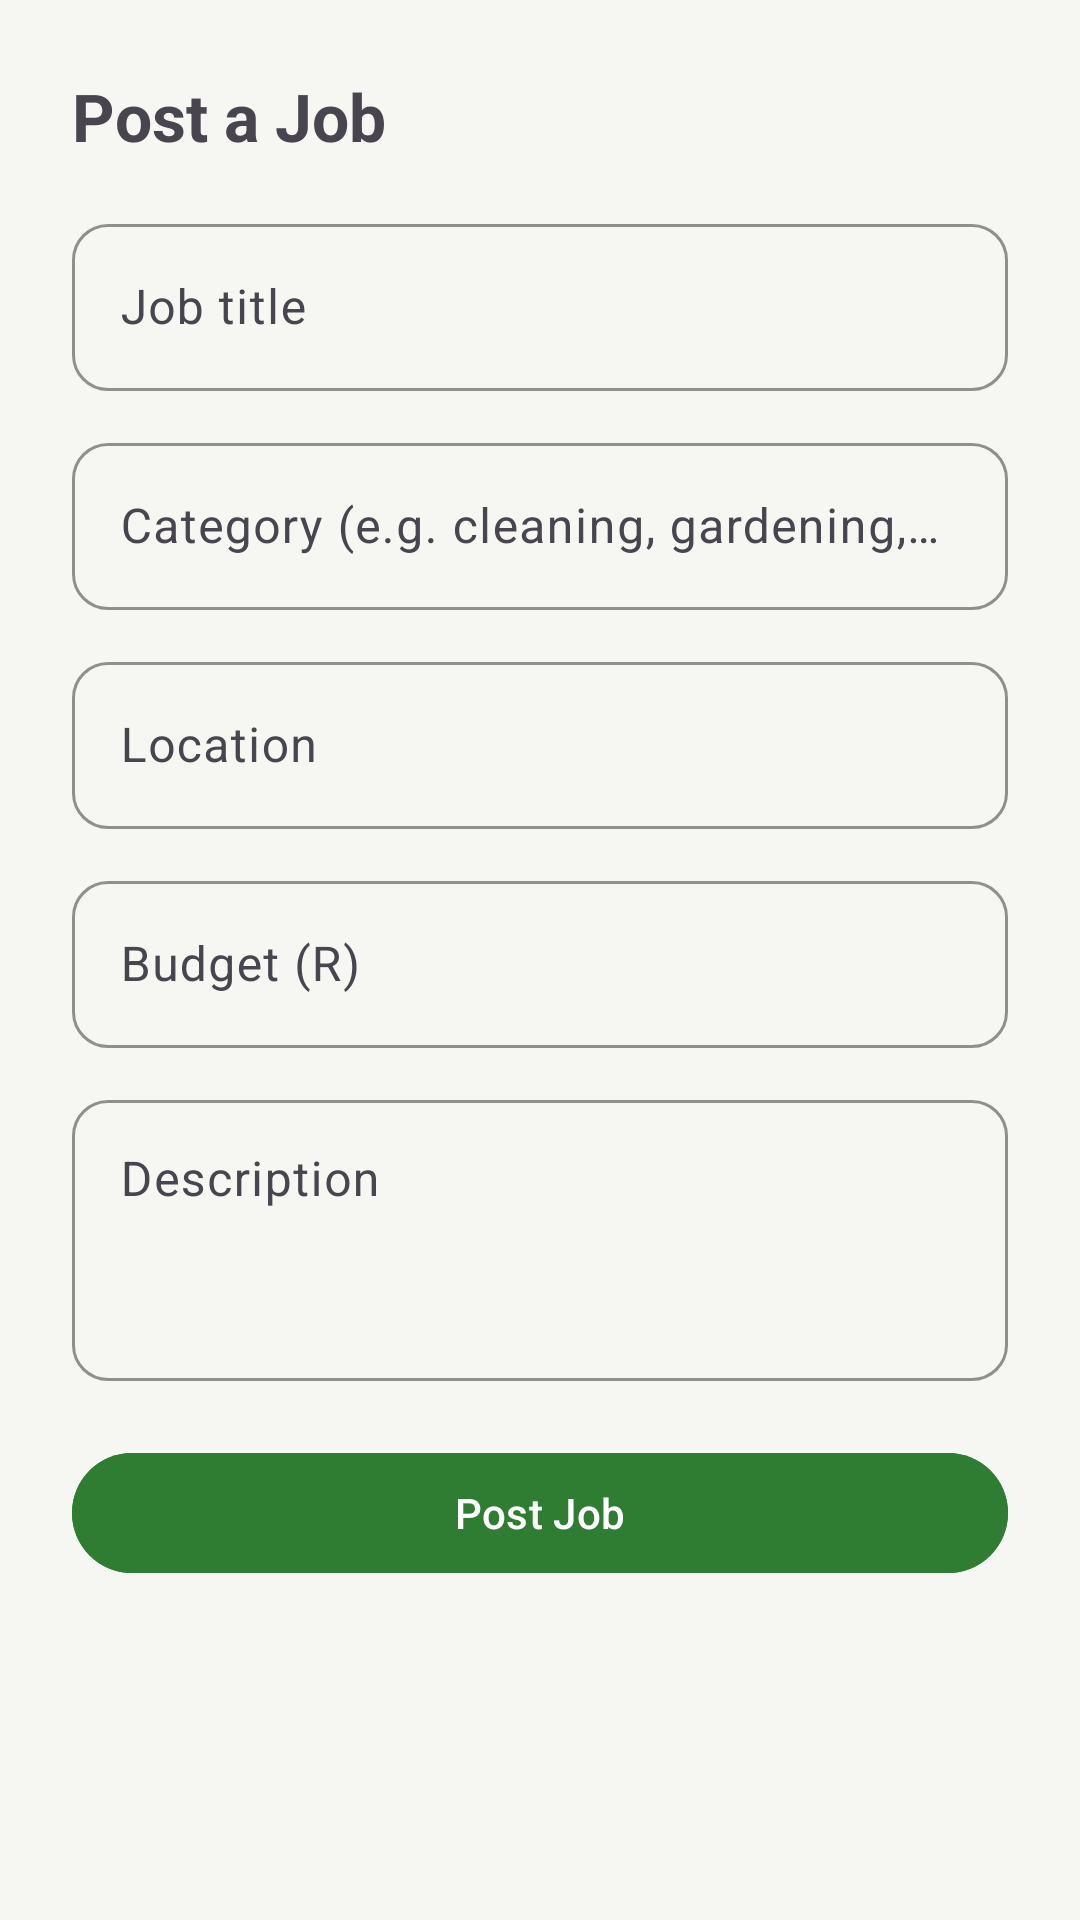

Android layout source for this screen:
<!-- AndroidManifest.xml: application theme Theme.Msebenzi -->
<!-- res/layout/activity_post_job.xml -->
<?xml version="1.0" encoding="utf-8"?>
<ScrollView xmlns:android="http://schemas.android.com/apk/res/android"
    android:layout_width="match_parent"
    android:layout_height="match_parent">

    <LinearLayout
        android:layout_width="match_parent"
        android:layout_height="wrap_content"
        android:orientation="vertical"
        android:padding="24dp">

        <TextView
            android:layout_width="wrap_content"
            android:layout_height="wrap_content"
            android:text="@string/post_a_job"
            android:textSize="22sp"
            android:textStyle="bold"
            android:layout_marginBottom="16dp" />

        <com.google.android.material.textfield.TextInputLayout
            android:layout_width="match_parent"
            android:layout_height="wrap_content"
            android:hint="@string/job_title">
            <com.google.android.material.textfield.TextInputEditText
                android:id="@+id/inputTitle"
                android:layout_width="match_parent"
                android:layout_height="wrap_content" />
        </com.google.android.material.textfield.TextInputLayout>

        <com.google.android.material.textfield.TextInputLayout
            android:layout_width="match_parent"
            android:layout_height="wrap_content"
            android:layout_marginTop="12dp"
            android:hint="@string/category_hint">
            <com.google.android.material.textfield.TextInputEditText
                android:id="@+id/inputCategory"
                android:layout_width="match_parent"
                android:layout_height="wrap_content" />
        </com.google.android.material.textfield.TextInputLayout>

        <com.google.android.material.textfield.TextInputLayout
            android:layout_width="match_parent"
            android:layout_height="wrap_content"
            android:layout_marginTop="12dp"
            android:hint="@string/location">
            <com.google.android.material.textfield.TextInputEditText
                android:id="@+id/inputLocation"
                android:layout_width="match_parent"
                android:layout_height="wrap_content" />
        </com.google.android.material.textfield.TextInputLayout>

        <com.google.android.material.textfield.TextInputLayout
            android:layout_width="match_parent"
            android:layout_height="wrap_content"
            android:layout_marginTop="12dp"
            android:hint="@string/budget_rands">
            <com.google.android.material.textfield.TextInputEditText
                android:id="@+id/inputBudget"
                android:layout_width="match_parent"
                android:layout_height="wrap_content"
                android:inputType="numberDecimal" />
        </com.google.android.material.textfield.TextInputLayout>

        <com.google.android.material.textfield.TextInputLayout
            android:layout_width="match_parent"
            android:layout_height="wrap_content"
            android:layout_marginTop="12dp"
            android:hint="@string/description">
            <com.google.android.material.textfield.TextInputEditText
                android:id="@+id/inputDescription"
                android:layout_width="match_parent"
                android:layout_height="wrap_content"
                android:minLines="3"
                android:gravity="top"
                android:inputType="textMultiLine" />
        </com.google.android.material.textfield.TextInputLayout>

        <TextView
            android:id="@+id/textError"
            android:layout_width="match_parent"
            android:layout_height="wrap_content"
            android:textColor="@color/msebenzi_error"
            android:layout_marginTop="8dp"
            android:visibility="gone" />

        <com.google.android.material.button.MaterialButton
            android:id="@+id/buttonSubmit"
            android:layout_width="match_parent"
            android:layout_height="wrap_content"
            android:layout_marginTop="20dp"
            android:text="@string/post_job_button"
            android:backgroundTint="@color/msebenzi_green" />

        <ProgressBar
            android:id="@+id/progressBar"
            android:layout_width="wrap_content"
            android:layout_height="wrap_content"
            android:layout_gravity="center"
            android:layout_marginTop="12dp"
            android:visibility="gone" />

    </LinearLayout>
</ScrollView>
<!-- resources referenced by this layout -->
<resources>
  <color name="msebenzi_error">#C62828</color>
  <color name="msebenzi_green">#2E7D32</color>
  <string name="budget_rands">Budget (R)</string>
  <string name="category_hint">Category (e.g. cleaning, gardening, handyman)</string>
  <string name="description">Description</string>
  <string name="job_title">Job title</string>
  <string name="location">Location</string>
  <string name="post_a_job">Post a Job</string>
  <string name="post_job_button">Post Job</string>
  <style name="Theme.Msebenzi" parent="Theme.Material3.Light.NoActionBar">
          <item name="colorPrimary">@color/msebenzi_green</item>
          <item name="colorPrimaryVariant">@color/msebenzi_green_dark</item>
          <item name="colorOnPrimary">@color/white</item>
          <item name="colorSecondary">@color/msebenzi_accent</item>
          <item name="colorOnSecondary">@color/msebenzi_text_primary</item>
          <item name="android:statusBarColor">@color/msebenzi_green_dark</item>
          <item name="android:windowBackground">@color/msebenzi_neutral_bg</item>
          <item name="android:textColorPrimary">@color/msebenzi_text_primary</item>
          <item name="android:textColorSecondary">@color/msebenzi_text_secondary</item>
          <item name="materialCardViewStyle">@style/Widget.Msebenzi.CardView</item>
          <item name="textInputStyle">@style/Widget.Msebenzi.TextInputLayout</item>
      </style>
  <color name="msebenzi_green_dark">#1B5E20</color>
  <color name="white">#FFFFFF</color>
  <color name="msebenzi_accent">#F9A825</color>
  <color name="msebenzi_text_primary">#1C1C1C</color>
  <color name="msebenzi_neutral_bg">#F6F7F3</color>
  <color name="msebenzi_text_secondary">#6B6B6B</color>
  <style name="Widget.Msebenzi.CardView" parent="Widget.Material3.CardView.Elevated">
          <item name="cardCornerRadius">16dp</item>
          <item name="cardElevation">2dp</item>
          <item name="contentPadding">16dp</item>
      </style>
  <style name="Widget.Msebenzi.TextInputLayout" parent="Widget.Material3.TextInputLayout.OutlinedBox">
          <item name="boxCornerRadiusTopStart">12dp</item>
          <item name="boxCornerRadiusTopEnd">12dp</item>
          <item name="boxCornerRadiusBottomStart">12dp</item>
          <item name="boxCornerRadiusBottomEnd">12dp</item>
          <item name="boxStrokeColor">@color/msebenzi_green</item>
      </style>
</resources>
